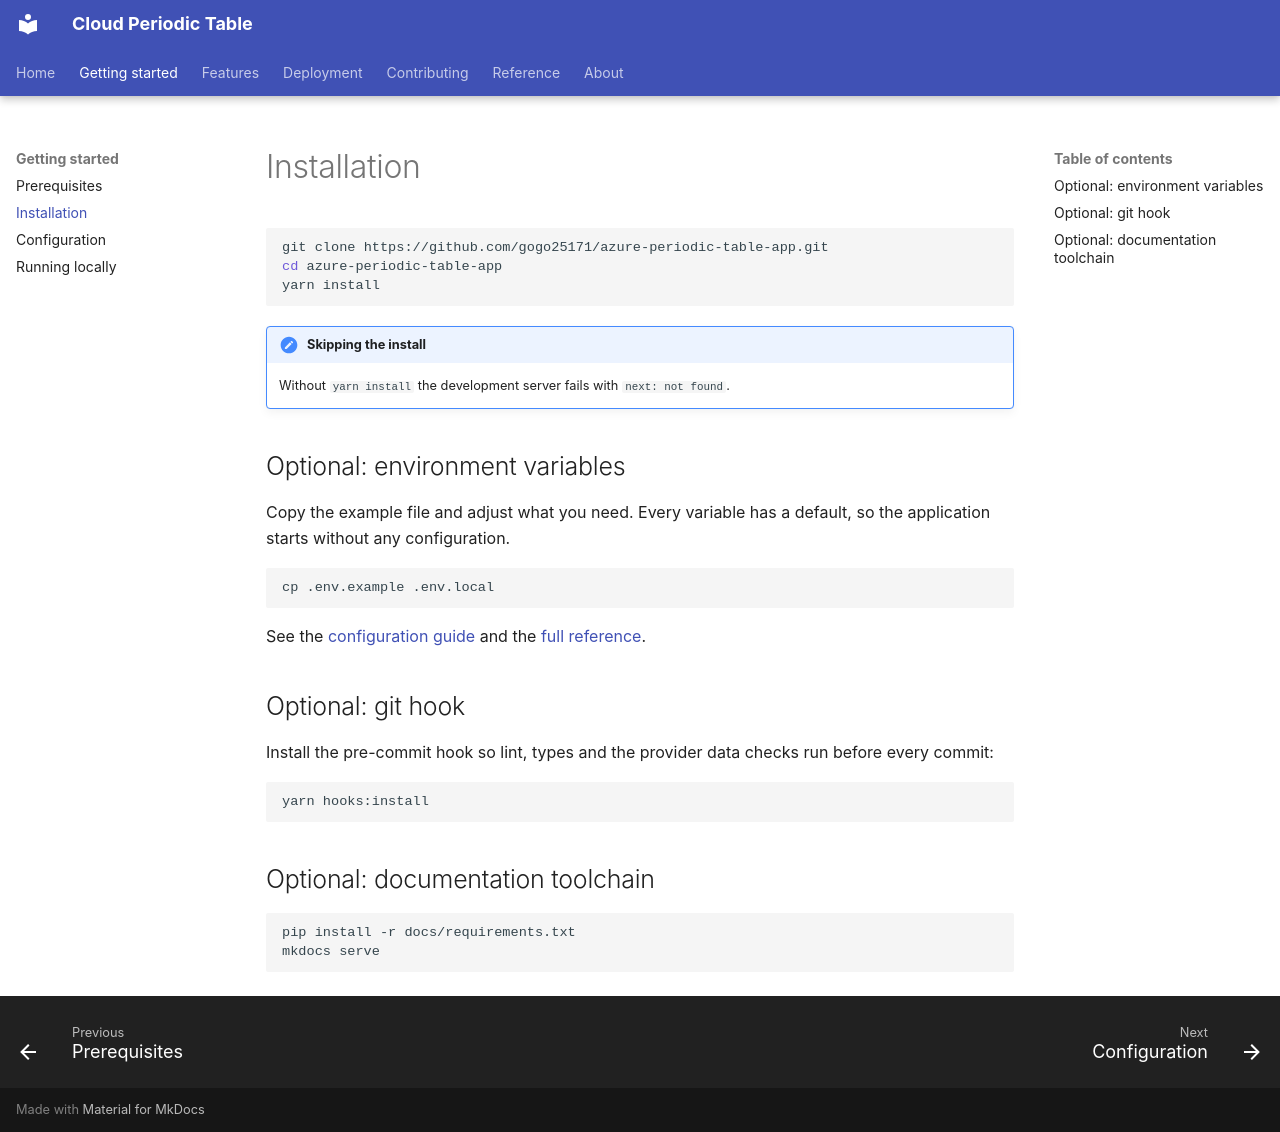

repository: gogo25171/azure-periodic-table-app · page: getting-started/2-installation/index.html · generator: mkdocs

# Installation

```bash
git clone https://github.com/gogo25171/azure-periodic-table-app.git
cd azure-periodic-table-app
yarn install
```

!!! note "Skipping the install"
    Without `yarn install` the development server fails with `next: not found`.

## Optional: environment variables

Copy the example file and adjust what you need. Every variable has a default,
so the application starts without any configuration.

```bash
cp .env.example .env.local
```

See the [configuration guide](3-configuration.md) and the
[full reference](../reference/environment-variables.md).

## Optional: git hook

Install the pre-commit hook so lint, types and the provider data checks run
before every commit:

```bash
yarn hooks:install
```

## Optional: documentation toolchain

```bash
pip install -r docs/requirements.txt
mkdocs serve
```
